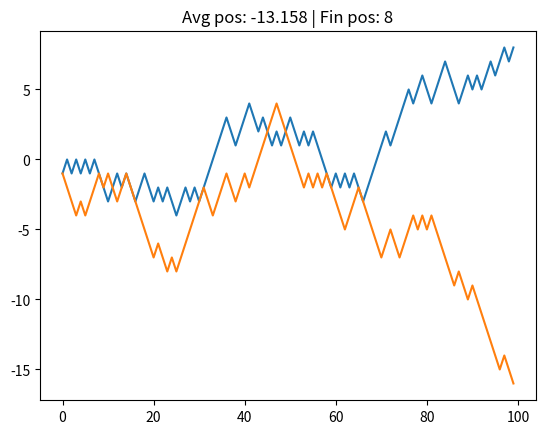

Python code for this plot:
# %% [markdown]
# # Simple Random Walk

#%%
import numpy as np
import random
import matplotlib.pyplot as plt

# %%
# Simple Python implementation
pos = 0
walk = []
n_steps = 1000

for _ in range(n_steps):
  # eg: like a coin toss, only +1 or -1
  step = 1 if random.randint(0,1) else -1
  pos += step
  walk.append(pos)

plt.plot(walk[:100])
plt.title(f"Avg pos: {np.mean(walk)} | Fin pos: {walk[99]}")
plt.show()

# %%
# Numpy implementation
draws = np.random.randint(0,2, size=n_steps)
steps = np.where(draws, 1, -1)
np_walk = steps.cumsum()

plt.plot(np_walk[:100])
plt.title(f"Avg pos: {np.mean(np_walk)} | Fin pos: {walk[99]}")
plt.show()

# %%
# Simple stats
np_walk.min()

# %%
np_walk.max()

# %%
# Let's say we want to find out the first crossing time of the walk exceeding 10 steps (+ or -)
(np.abs(np_walk) == 10).argmax()

# %% [markdown]
# **Note**: `argmax` isn't the most efficient method of finding the first True value.

# ### Power of array-oriented programming

# The above was for only one walk of 1000 steps, let's simulate 5000 walks (each has 1000 steps):

# %%
n_walks = 5000
multi_draws = np.random.randint(0,2, size=(n_walks, n_steps))
# multi_draws.shape
multi_steps = np.where(multi_draws, 1, -1)
multi_walk = multi_steps.cumsum(axis=1)

multi_walk

# %%
multi_walk.max()

# %%
multi_walk.min()

# %% [markdown]
# **Note**: not all walks hit 30 steps

# Does any walk go beyond 30 steps, if yes return `True` else `False`.

# %%
# First part creates boolean arrays for each walk, next creates a 1D boolean array.
cross30 = (np.abs(multi_walk) == 30).any(axis=1)
cross30

# %%
# Total number of walks that crossed the 30-step threshold
cross30.sum()

# %% [markdown]
# We can use the above boolean array to slice out the walks that have crossed 30 steps.

# %%
crossing_time = (np.abs(multi_walk[cross30]) == 30).argmax(axis=1)
crossing_time

# %%
# Verify the first case of crossing 30:
multi_walk[cross30.argmax(),crossing_time[0]]

# %% [markdown]
# Calculate some stats for crossing time:

# %%
# Fastest crossing time:
crossing_time.min()

# %%
# Slowest crossing time:
crossing_time.max()

# %%
# Mean crossing time:
crossing_time.mean()
